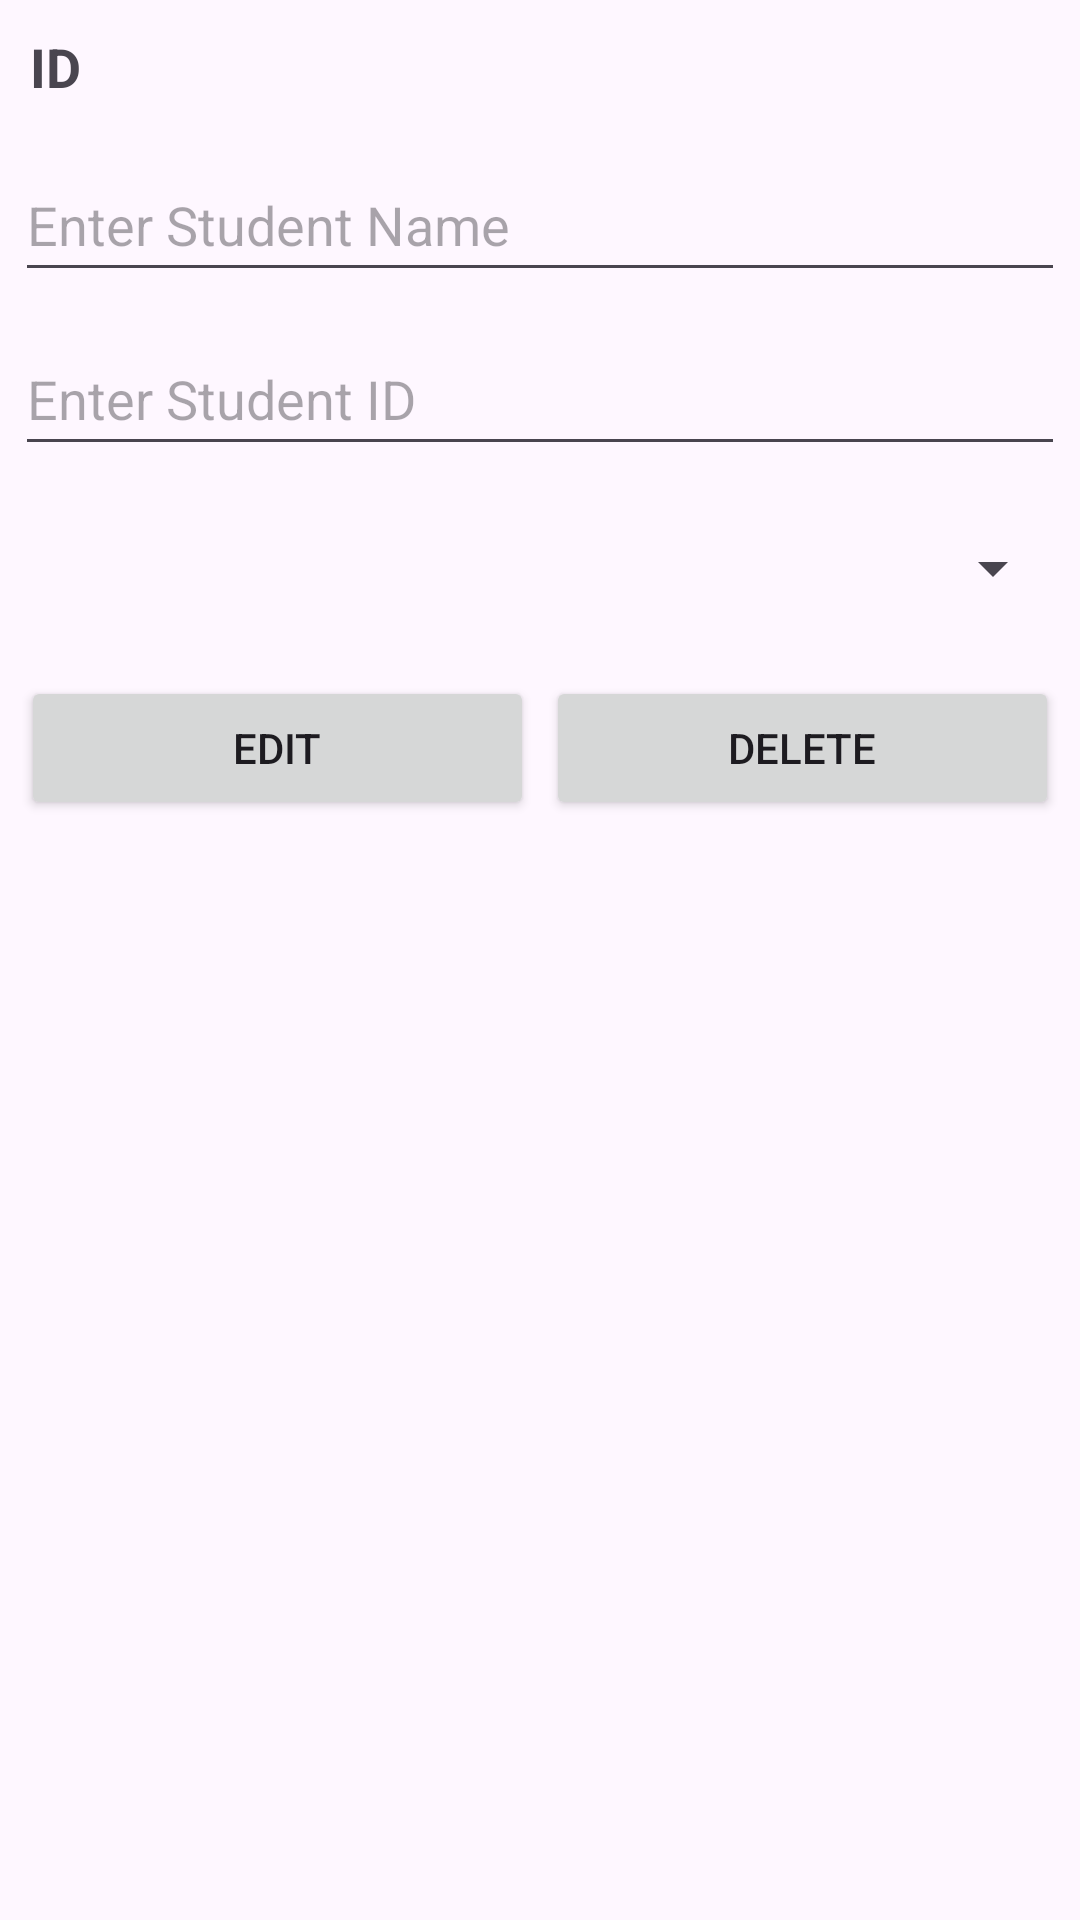

The Android layout XML behind this screen, and the referenced resources:
<!-- AndroidManifest.xml: application theme Theme.MidTermSQLite -->
<!-- res/layout/student_item_list.xml -->
<?xml version="1.0" encoding="utf-8"?>
<LinearLayout xmlns:android="http://schemas.android.com/apk/res/android"
    android:layout_width="match_parent"
    android:layout_height="wrap_content"
    android:orientation="vertical">

    <TextView
        android:id="@+id/textViewID"
        android:layout_width="match_parent"
        android:layout_height="wrap_content"
        android:layout_margin="10dp"
        android:text="ID"
        android:textSize="18sp"
        android:textStyle="bold" />

    <EditText
        android:id="@+id/editTextName"
        android:layout_width="match_parent"
        android:layout_height="wrap_content"
        android:layout_margin="5dp"
        android:minHeight="48dp"
        android:hint="Enter Student Name"
        android:textSize="18sp" />

    <EditText
        android:id="@+id/editTextStudentId"
        android:layout_width="match_parent"
        android:layout_height="wrap_content"
        android:layout_margin="5dp"
        android:minHeight="48dp"
        android:hint="Enter Student ID"
        android:inputType="number"
        android:textSize="18sp" />

    <Spinner
        android:id="@+id/spinnerMajor"
        android:layout_width="match_parent"
        android:layout_height="48dp"
        android:layout_margin="5dp" />

    <LinearLayout
        android:layout_width="match_parent"
        android:layout_height="wrap_content"
        android:layout_margin="5dp"
        android:orientation="horizontal">

        <Button
            android:id="@+id/btnEdit"
            android:layout_width="0dp"
            android:layout_height="wrap_content"
            android:layout_margin="2dp"
            android:layout_weight="1"
            android:text="Edit" />

        <Button
            android:id="@+id/btnDelete"
            android:layout_width="0dp"
            android:layout_height="wrap_content"
            android:layout_margin="2dp"
            android:layout_weight="1"
            android:text="Delete" />
    </LinearLayout>

    <View
        android:layout_width="match_parent"
        android:layout_height="30dp"
        android:layout_margin="5dp" />
</LinearLayout>
<!-- resources referenced by this layout -->
<resources>
  <style name="Theme.MidTermSQLite" parent="Base.Theme.MidTermSQLite" />
  <style name="Base.Theme.MidTermSQLite" parent="Theme.Material3.DayNight.NoActionBar">
          
          
      </style>
</resources>
